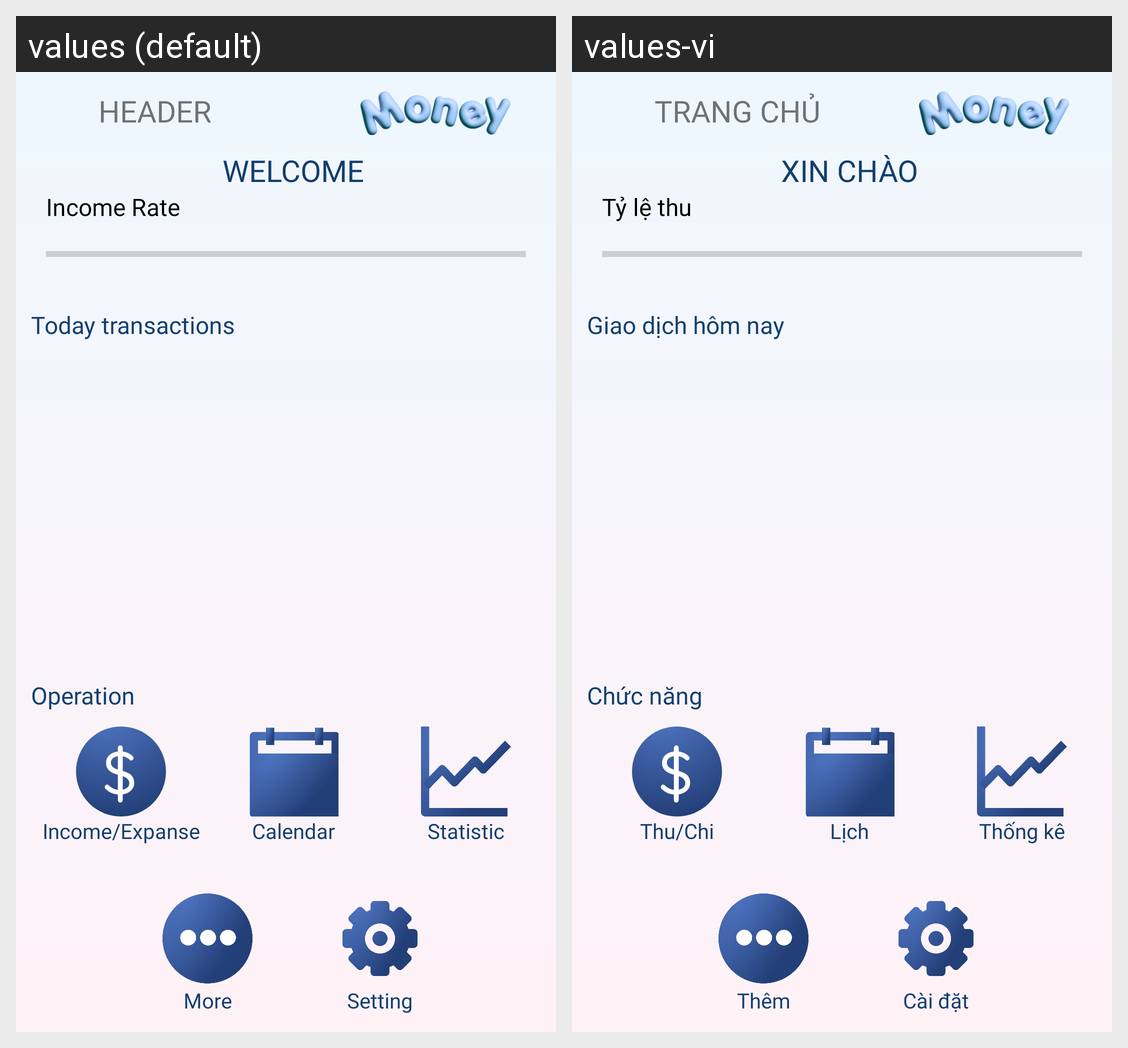

This grid shows one Android layout under two languages. Give, for every string resource on the screen, its name, the default text and each shown locale's text.
Android screen res/layout/fragment_home.xml rendered under 2 locales, left to right: values (default), values-vi. Device: Nexus 5 (rendered at 1080×1920; each locale shown at half size, 540×960, under a caption strip naming it); theme Theme.Proj_MoneyManager.
Strings drawn on this screen, with the default value and each locale's value (text and hints the layout hard-codes, and strings that could not be matched under every locale, appear in the picture but are not listed):

HEADER
  values: HEADER
  values-vi: TRANG CHỦ

HI_USER
  values: WELCOME
  values-vi: XIN CHÀO

Income_Rate
  values: Income Rate
  values-vi: Tỷ lệ thu

Today_transactions
  values: Today transactions
  values-vi: Giao dịch hôm nay

Operation
  values: Operation
  values-vi: Chức năng

Income_Expanse
  values: Income/Expanse
  values-vi: Thu/Chi

Calendar
  values: Calendar
  values-vi: Lịch

Statistic
  values: Statistic
  values-vi: Thống kê

More
  values: More
  values-vi: Thêm

Setting
  values: Setting
  values-vi: Cài đặt
